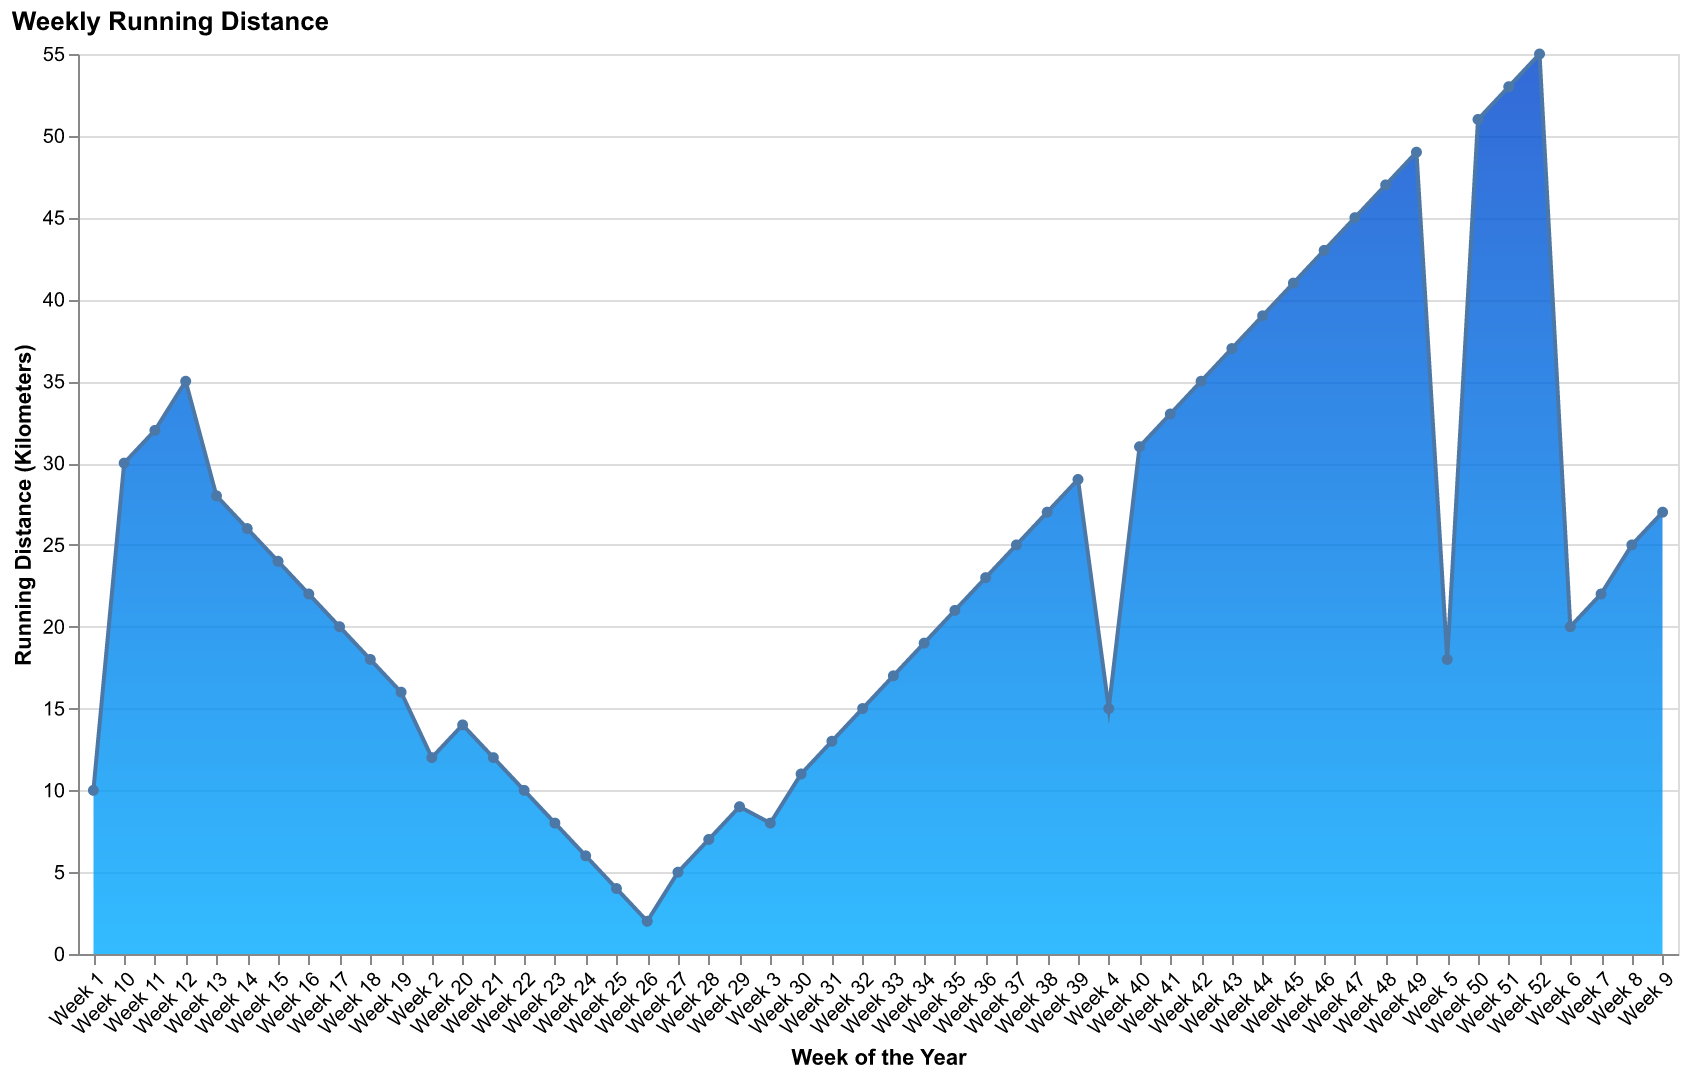

The table this chart was drawn from, first rows:
Week, Distance
Week 1, 10
Week 2, 12
Week 3, 8
Week 4, 15
Week 5, 18
Week 6, 20
Week 7, 22
Week 8, 25
Week 9, 27
Week 10, 30
Week 11, 32
Week 12, 35
Week 13, 28
Week 14, 26
Week 15, 24
Week 16, 22
Week 17, 20
Week 18, 18
Week 19, 16
Week 20, 14
Week 21, 12
Week 22, 10
Week 23, 8
Week 24, 6
Week 25, 4
Week 26, 2
Week 27, 5
Week 28, 7
Week 29, 9
Week 30, 11
Week 31, 13
Week 32, 15
Week 33, 17
Week 34, 19
Week 35, 21
Week 36, 23
Week 37, 25
Week 38, 27
Week 39, 29
Week 40, 31
Week 41, 33
Week 42, 35
Week 43, 37
Week 44, 39
Week 45, 41
Week 46, 43
Week 47, 45
Week 48, 47
Week 49, 49
Week 50, 51
Week 51, 53
Week 52, 55
